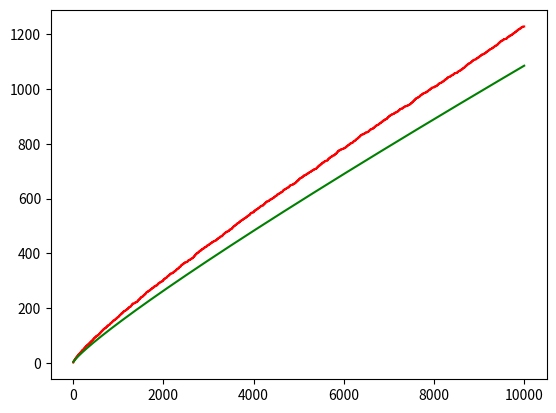

Generate this figure with matplotlib:
import matplotlib.pyplot as plt
import math

def Is_Prime(n):
    if n < 2:
        return False
    if n == 2:
        return True
    if n % 2 == 0:
        return False
    i = 3
    while i ** 2 <= n:
        if n % i == 0:
            return False
        i += 2
    return True

def Graph_Nr_Of_Primes(n):
    x = []
    y = []
    y_approx1 = []
    y_approx2 = []

    nr_primes = 0
    for i in range(2, n):
        if Is_Prime(i):
            nr_primes += 1

        x.append(i)

        y.append(nr_primes)
        # y_approx1.append(i/10)
        y_approx2.append(i/math.log(i))

    plt.plot(x, y, 'r-', label='Actual')
    # plt.plot(x, y_approx1, 'b-', label='x/10')
    plt.plot(x, y_approx2, 'g-', label='x/log(x)')
    plt.show()


if __name__ == "__main__":
    Graph_Nr_Of_Primes(10000)

